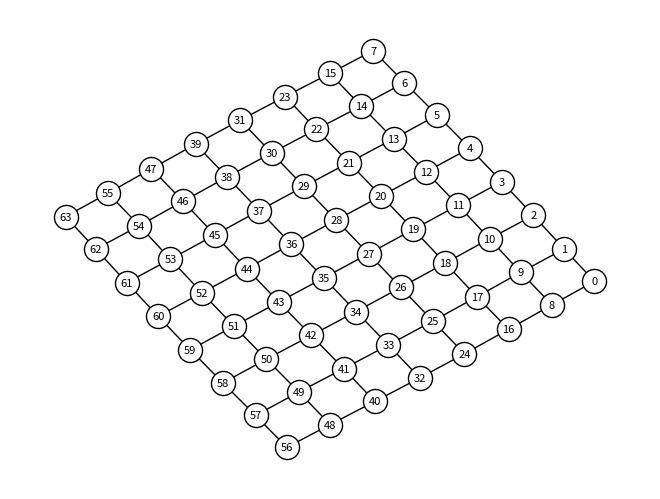

The script that saved this image: (Note: this script raises an exception after producing the figure.)
import random
import time
import networkx as nx
import matplotlib.pyplot as plt
from collections import deque
plt.ion()

class Flag:
    """Flag object assigned to one evader, tracking ownership & location."""
    def __init__(self, carrier):
        self.carrier = carrier # The current carrier of the flag

    def position(self):
        """Return the vertex that the flag is currently at"""
        return self.carrier.position

    def transfer(self, new_carrier):
        """Pass the flag from current evader to the new carrier."""
        self.carrier.has_flag = False
        new_carrier.has_flag = True
        self.carrier = new_carrier

class Agent:
    """
    A single acting player in the game
    Pursuers & Evaders share the same structure."""
    def __init__(self, start_node, is_pursuer=False):
        self.position = start_node
        self.is_pursuer = is_pursuer
        self.has_flag = False   # Only true for one evader at a time

    def move(self, state):
        """Move to any neighbour."""
        neighbours = list(state.graph.neighbors(self.position))
        if neighbours:
            self.position = random.choice(neighbours)

class GameState:
    """
    Store the current game situation
    Also provides methods to support game management
    """
    def __init__(self, graph, pursuers, evaders, flag_carrier, max_turns):
        self.graph = graph
        self.pursuers = pursuers
        self.evaders = evaders

        # Initialise flag object & owner
        self.flag = Flag(flag_carrier)
        flag_carrier.has_flag = True

        self.max_turns = max_turns
        self.current_turn = 0
        self.current_team = "P"  # P = pursuers, E = evaders

        self.game_over = False
        self.winner = None

    def agents_to_act(self):
        """Return list of agents who act in the current phase."""
        if self.current_team == "P":
            return self.pursuers
        else:
            agents_to_act = [self.flag.carrier] # Ensure carrier moves first
            for player in self.evaders: # Remaining evaders move after
                if player != self.flag.carrier:
                    agents_to_act.append(player)
            return agents_to_act

    def reachable_teammates(self):
        """Allow flag to be passed through chains of adjacent evaders"""
        carrier = self.flag.carrier
        graph = self.graph

        queue = deque([carrier]) # BFS queue, starting with flag carrier
        visited = set([carrier]) # Set of visited evaders

        reachable = [carrier] # List of evaders that can recieve flag

        while queue: # While there are evaders to explore
            current = queue.popleft()
            # Check every evader to see if they neighbour the current one
            for evader in self.evaders:
                if evader not in visited:
                    # If the evader is adjacent to current, add them to the queue
                    if evader.position in graph.neighbors(current.position):
                        visited.add(evader)
                        reachable.append(evader)
                        queue.append(evader)

        # Return all teammates that can recieve the flag
        return reachable
    
    def check_flag_pass(self):
        """Get the intended pass from the user, check if it is legal and trasfer if it is"""
        # Get avaiable passes and prepare to print them
        candidates = self.reachable_teammates() 
        candidates_print = list(enumerate([candidate.position for candidate in candidates]))

        # Get the evader that the user wants to pass to
        pass_to = None
        while pass_to not in candidates:
            try:
                print("\nValid Passes: " + str(candidates_print))
                pass_to_ix = int(input("ENTER TEAMMATE TO PASS TO (Index): "))
                pass_to = candidates[pass_to_ix]
            except ValueError: # Ensure an integer is chosen
                print("Enter a valid integer. \n")
            except IndexError: # Ensure a valid teammate is chosen
                print("Choose an index from the list. \n")
        # Transfer flag to user's choice
        self.flag.transfer(pass_to)

    def check_capture(self):
        """Check if any pursuer shares a vertex with the flag carrier."""
        carrier_pos = self.flag.position()
        for pursuer in self.pursuers:
            if pursuer.position == carrier_pos:
                self.game_over = True
                self.winner = "Pursuers"
                return

    def check_win_conditions(self):
        """Check if the turn limit has been reached."""
        if self.current_turn >= self.max_turns:
            self.game_over = True
            self.winner = "Evaders"

    def change_turn(self):
        """Switch the acting team, increment counter if the entire turn has passed"""
        if self.current_team == "E":
            self.current_team = "P"
            self.current_turn += 1
        else:
            self.current_team = "E"

class CaptureTheFlag:
    """
    Main game controller
    Used to draw the graph and execute the game loop
    """
    def __init__(self, graph, pursuers, evaders, flag_carrier, max_turns):
        self.state = GameState(graph, pursuers, evaders, flag_carrier, max_turns)
        self.layout = nx.kamada_kawai_layout(self.state.graph)

    def draw_graph(self):
        """Draw the graph and current positions of all agents & flag"""
        plt.clf()
        graph = self.state.graph
        layout = self.layout

        # Draw the graph structure
        nx.draw(
            graph,
            layout,
            with_labels=True,
            node_color="white",
            edgecolors="black",
            font_size=8
        )

        # Draw the flag carrier (highlighted yellow)
        nx.draw_networkx_nodes(
            graph,
            layout,
            nodelist=[self.state.flag.position()],
            node_color="none",
            edgecolors="yellow",
            linewidths=4,
            node_size=500)

        # Draw the pursuers (red)
        pursuer_positions = [pursuer.position for pursuer in self.state.pursuers]
        nx.draw_networkx_nodes(graph, layout, nodelist=pursuer_positions, node_color="red", alpha=0.5)

        # Draw the evaders (blue)
        evader_positions = [evader.position for evader in self.state.evaders]
        nx.draw_networkx_nodes(graph, layout, nodelist=evader_positions, node_color="blue", alpha=0.5)

        plt.pause(0.1)

    def choose_move(self, agent):
        """Get a valid move from the user"""
        # Creat list of valid moves (neighbours + stay still)
        neighbours = list(self.state.graph.neighbors(agent.position))
        neighbours.append(agent.position)
        # Print the moves for the relevant player
        print(f"\n{'PURSUER' if agent.is_pursuer else 'EVADER'} at node {agent.position}")        
        print("Valid moves:", neighbours)
        # Get a valid move from the user
        new_position = None
        while new_position not in neighbours:
            try:
                new_position = int(input("ENTER NEW POSITION: "))
                if new_position not in neighbours: # must be a valid move
                    print("Choose a position from the valid moves list.\n")

            except ValueError: # Must be an integer
                print("Enter an integer. \n")
        return new_position
    
    def play(self):
        """Main game loop, runs until a winning condition is met"""
        while not self.state.game_over:
            self.draw_graph()

            # All agents of the active team perform moves 
            agents = self.state.agents_to_act()
            for agent in agents:
                new_position = self.choose_move(agent)
                agent.position = new_position

            # Evaders may attempt a flag pass
            if self.state.current_team == "E":
                self.state.check_flag_pass()

            # Check capture / evader win
            self.state.check_capture()
            self.state.check_win_conditions()

            if not self.state.game_over:
                self.state.change_turn()

            input("[ENTER] next turn " + str(self.state.current_team))

        print("\nGAME OVER — Winner:", self.state.winner, "- Turns Taken:", self.state.current_turn)

def build_graph():
    """Create an 8x8 grid graph and label its vertices"""
    graph = nx.grid_2d_graph(8,8) # create graph

    # Generate labels (0-63)
    labels = {}
    nodes = list(graph.nodes())
    for i in range(len(nodes)):
        labels[nodes[i]] = i
    # Set the labels
    graph = nx.relabel_nodes(graph, labels)

    return graph

def choose_start_position(team, graph, evaders):
    """Get starting positions from the users for their agents"""
    print("TEAM:", team)

    # Get a valid vertex
    while True:
        try:
            if team == "EVADERS" and len(evaders) == 0:
                position = int(input("Enter the position of your flag carrier: "))
            else:
                position = int(input("Enter the position of your next player: "))

            if position not in graph.nodes():
                print("Invalid choice — that node does not exist on the graph. \n")
            else:
                return position

        except ValueError: # Must be an integer to be a valid vertex
            print("Enter a valid integer. \n")

def draw_setup_graph(graph, pursuers, evaders):
    """Draw the graph during setup so users can see positions"""
    plt.clf()
    layout = nx.kamada_kawai_layout(graph)
        
    # Draw the graph structure
    nx.draw(
            graph,
            layout,
            with_labels=True,
            node_color="white",
            edgecolors="black",
            font_size=8)

    # Draw the pursuers (red)
    pursuer_positions = [pursuer.position for pursuer in pursuers]
    nx.draw_networkx_nodes(graph, layout, nodelist=pursuer_positions, node_color="red", alpha=0.5)

    # Draw the evaders (blue)
    evader_positions = [evader.position for evader in evaders]
    nx.draw_networkx_nodes(graph, layout, nodelist=evader_positions, node_color="blue", alpha=0.5)

    plt.pause(0.1)

def main():
    """Game setup, create game instance and run the game"""
    graph = build_graph()

    num_pursuers = 6
    num_evaders = 4

    pursuers = []
    evaders = []

    # Draw empty board
    draw_setup_graph(graph, pursuers, evaders)

    # Place pursuers
    for i in range(num_pursuers):
        start = choose_start_position("PURSUERS", graph, evaders)
        pursuers.append(Agent(start_node=start, is_pursuer=True))
        draw_setup_graph(graph, pursuers, evaders)

    # Place evaders 
    for i in range(num_evaders):
        start = choose_start_position("EVADERS", graph, evaders)
        evaders.append(Agent(start_node=start, is_pursuer=False))
        draw_setup_graph(graph, pursuers, evaders)

    # Assign flag
    flag_carrier = evaders[0]

    # Create game instance
    game = CaptureTheFlag(graph, pursuers, evaders, flag_carrier, max_turns=200)

    # Start game
    game.play()

if __name__ == "__main__":
    main()
